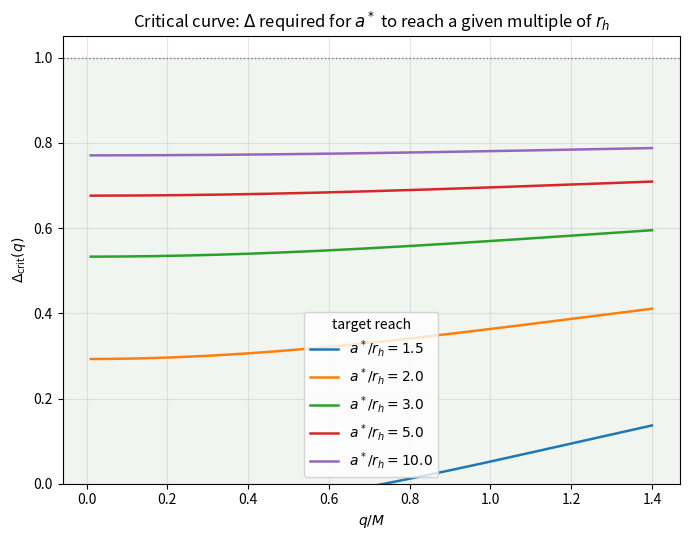

Write the Python code that produced this figure.
"""
Section 7.8 figure: critical curve Delta_crit(q), the Barrow exponent at
which the turning point a* reaches a prescribed multiple of the horizon
radius, a_target = k * r_h(q).

Setting V(a_target) = 0 and solving for Delta gives the closed form
(Eq. 38 of the paper)

    Delta_crit = 1 + ln[ f(a_target) / (4 pi^2 c^2) ] / (2 ln a_target).

Generates: critical_curve.png

Units: G = c = 1, M = 1.
"""

import numpy as np
import matplotlib.pyplot as plt
import os

M = 1.0
C_TILDE = 0.3
REACH = [1.5, 2.0, 3.0, 5.0, 10.0]   # a_target / r_h
OUTDIR = "figs"
DPI = 150

os.makedirs(OUTDIR, exist_ok=True)


def f(a, q, M=M):
    return np.sqrt(a**2 - q**2) / a - 2 * M / a


def delta_crit(q, a_target, c=C_TILDE):
    return 1 + np.log(f(a_target, q) / (4 * np.pi**2 * c**2)) / (2 * np.log(a_target))


# consistency check against the value quoted in Section 7.8:
# q = 0.3, c = 0.3, a_target = a* = 5.5577  ->  Delta_crit = 0.4997
print("check: Delta_crit(q=0.3, a_target=5.5577) =", round(delta_crit(0.3, 5.5577), 4))

q = np.linspace(0.01, 1.4, 400)
r_h = np.sqrt(4 * M**2 + q**2)

fig, ax = plt.subplots(figsize=(7, 5.5))
ax.axhspan(0, 1, color="#2e7d32", alpha=0.07)
ax.axhline(1, color="grey", ls=":", lw=1)
for k in REACH:
    ax.plot(q, delta_crit(q, k * r_h), lw=1.8, label=rf"$a^*/r_h={k}$")
ax.set_ylim(0, 1.05)
ax.set_xlabel(r"$q/M$")
ax.set_ylabel(r"$\Delta_{\rm crit}(q)$")
ax.set_title(r"Critical curve: $\Delta$ required for $a^*$ to reach a given multiple of $r_h$")
ax.grid(alpha=0.3)
ax.legend(title="target reach", loc="lower center")
fig.tight_layout()
fig.savefig(os.path.join(OUTDIR, "critical_curve.png"), dpi=DPI)
print("saved", os.path.join(OUTDIR, "critical_curve.png"))
